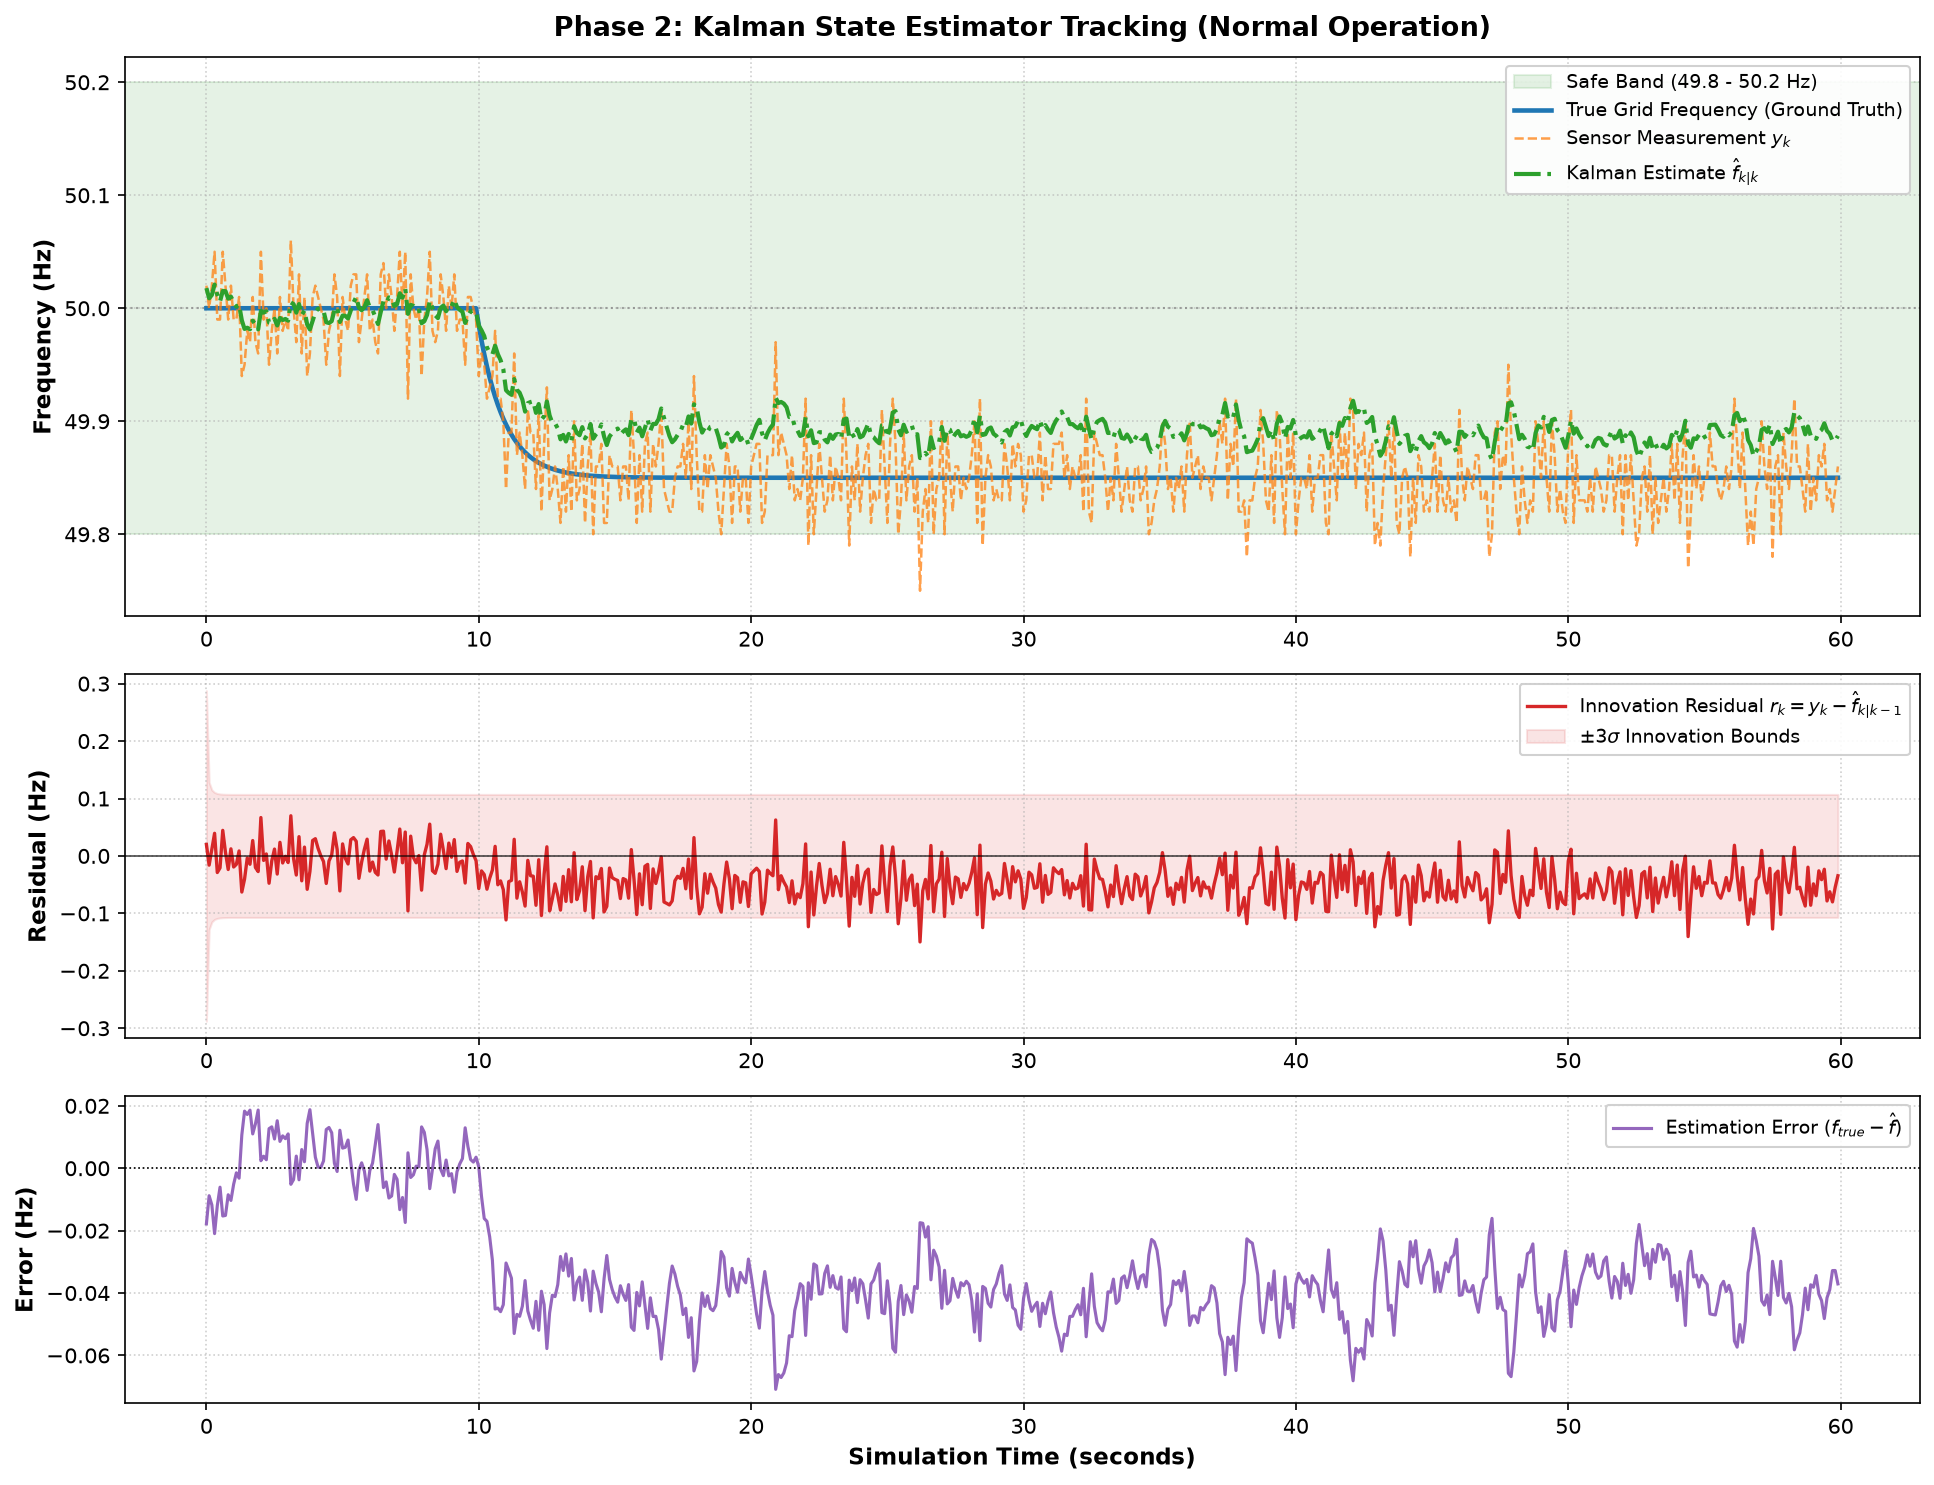

The file beside this chart, header and first rows:
sim_time_sec, true_frequency, measurement_y, predicted_freq, estimated_freq, residual, residual_cov_S, normalized_residual, kalman_gain, error_cov_P, generation_command, load_demand_mw
0.0, 50.0, 50.02, 50.0, 50.02, 0.02, 0.0092, 0.2085, 0.8913, 0.0008913, 100.0, 100.0
0.1, 50.0, 50.0, 50.02, 50.01, -0.01604, 0.001822, -0.3759, 0.4511, 0.0004511, 100.0, 100.0
0.2, 50.0, 50.02, 50.01, 50.01, 0.01207, 0.001465, 0.3154, 0.3176, 0.0003176, 100.0, 100.0
0.3, 50.0, 50.05, 50.01, 50.02, 0.03942, 0.001357, 1.07, 0.2632, 0.0002632, 100.0, 100.0
0.4, 50.0, 49.99, 50.02, 50.01, -0.02886, 0.001313, -0.7965, 0.2385, 0.0002385, 100.0, 100.0
0.5, 50.0, 49.99, 50.01, 50.01, -0.02078, 0.001293, -0.5779, 0.2267, 0.0002267, 100.0, 100.0
0.6, 50.0, 50.05, 50.01, 50.02, 0.04454, 0.001284, 1.243, 0.221, 0.000221, 100.0, 100.0
0.7, 50.0, 50.02, 50.01, 50.02, 0.006226, 0.001279, 0.1741, 0.2181, 0.0002181, 100.0, 100.0
0.8, 50.0, 49.99, 50.01, 50.01, -0.02362, 0.001277, -0.661, 0.2167, 0.0002167, 100.0, 100.0
0.9, 50.0, 50.02, 50.01, 50.01, 0.01235, 0.001276, 0.3458, 0.216, 0.000216, 100.0, 100.0
1.0, 50.0, 49.99, 50.01, 50.01, -0.01929, 0.001275, -0.5401, 0.2157, 0.0002157, 100.0, 100.0
1.1, 50.0, 49.99, 50, 50, -0.01461, 0.001275, -0.4093, 0.2155, 0.0002155, 100.0, 100.0
1.2, 50.0, 50.01, 50, 50, 0.008682, 0.001275, 0.2432, 0.2154, 0.0002154, 100.0, 100.0
1.3, 50.0, 49.94, 50, 49.99, -0.06287, 0.001274, -1.761, 0.2154, 0.0002154, 100.0, 100.0
1.4, 50.0, 49.95, 49.99, 49.98, -0.0404, 0.001274, -1.132, 0.2153, 0.0002153, 100.0, 100.0
1.5, 50.0, 49.98, 49.98, 49.98, -0.003527, 0.001274, -0.09881, 0.2153, 0.0002153, 100.0, 100.0
1.6, 50.0, 49.97, 49.98, 49.98, -0.01449, 0.001274, -0.4059, 0.2153, 0.0002153, 100.0, 100.0
1.7, 50.0, 50.01, 49.98, 49.99, 0.02677, 0.001274, 0.7498, 0.2153, 0.0002153, 100.0, 100.0
1.8, 50.0, 49.97, 49.99, 49.99, -0.0201, 0.001274, -0.563, 0.2153, 0.0002153, 100.0, 100.0
1.9, 50.0, 49.96, 49.99, 49.98, -0.02719, 0.001274, -0.7617, 0.2153, 0.0002153, 100.0, 100.0
2.0, 50.0, 50.05, 49.98, 50, 0.0668, 0.001274, 1.871, 0.2153, 0.0002153, 100.0, 100.0
2.1, 50.0, 49.99, 50, 50, -0.007828, 0.001274, -0.2193, 0.2153, 0.0002153, 100.0, 100.0
2.2, 50.0, 50.0, 50, 50, 0.003472, 0.001274, 0.09725, 0.2153, 0.0002153, 100.0, 100.0
2.3, 50.0, 49.95, 50, 49.99, -0.04755, 0.001274, -1.332, 0.2153, 0.0002153, 100.0, 100.0
2.4, 50.0, 49.98, 49.99, 49.99, -0.008579, 0.001274, -0.2403, 0.2153, 0.0002153, 100.0, 100.0
2.5, 50.0, 50.0, 49.99, 49.99, 0.01194, 0.001274, 0.3345, 0.2153, 0.0002153, 100.0, 100.0
2.6, 50.0, 49.96, 49.99, 49.98, -0.03157, 0.001274, -0.8843, 0.2153, 0.0002153, 100.0, 100.0
2.7, 50.0, 50.01, 49.99, 49.99, 0.02371, 0.001274, 0.6641, 0.2153, 0.0002153, 100.0, 100.0
2.8, 50.0, 49.98, 49.99, 49.99, -0.01226, 0.001274, -0.3434, 0.2153, 0.0002153, 100.0, 100.0
2.9, 50.0, 49.99, 49.99, 49.99, -0.0006565, 0.001274, -0.01839, 0.2153, 0.0002153, 100.0, 100.0
3.0, 50.0, 49.98, 49.99, 49.99, -0.01146, 0.001274, -0.3211, 0.2153, 0.0002153, 100.0, 100.0
3.1, 50.0, 50.06, 49.99, 50.01, 0.0699, 0.001274, 1.958, 0.2153, 0.0002153, 100.0, 100.0
3.2, 50.0, 50.0, 50, 50, -0.004633, 0.001274, -0.1298, 0.2153, 0.0002153, 100.0, 100.0
3.3, 50.0, 49.97, 50, 50, -0.03327, 0.001274, -0.932, 0.2153, 0.0002153, 100.0, 100.0
3.4, 50.0, 50.03, 50, 50, 0.0335, 0.001274, 0.9385, 0.2153, 0.0002153, 100.0, 100.0
3.5, 50.0, 49.96, 50, 49.99, -0.04334, 0.001274, -1.214, 0.2153, 0.0002153, 100.0, 100.0
3.6, 50.0, 50.01, 49.99, 50, 0.01539, 0.001274, 0.4312, 0.2153, 0.0002153, 100.0, 100.0
3.7, 50.0, 49.94, 50, 49.99, -0.05813, 0.001274, -1.628, 0.2153, 0.0002153, 100.0, 100.0
3.8, 50.0, 49.96, 49.99, 49.98, -0.02705, 0.001274, -0.7578, 0.2153, 0.0002153, 100.0, 100.0
3.9, 50.0, 50.01, 49.98, 49.99, 0.0269, 0.001274, 0.7534, 0.2153, 0.0002153, 100.0, 100.0
4.0, 50.0, 50.02, 49.99, 50, 0.02999, 0.001274, 0.8402, 0.2153, 0.0002153, 100.0, 100.0
4.1, 50.0, 50.01, 50, 50, 0.01318, 0.001274, 0.3693, 0.2153, 0.0002153, 100.0, 100.0
4.2, 50.0, 50.0, 50, 50, 0.0003093, 0.001274, 0.008665, 0.2153, 0.0002153, 100.0, 100.0
4.3, 50.0, 49.99, 50, 50, -0.009782, 0.001274, -0.274, 0.2153, 0.0002153, 100.0, 100.0
4.4, 50.0, 49.95, 50, 49.99, -0.04791, 0.001274, -1.342, 0.2153, 0.0002153, 100.0, 100.0
4.5, 50.0, 49.98, 49.99, 49.99, -0.008833, 0.001274, -0.2474, 0.2153, 0.0002153, 100.0, 100.0
4.6, 50.0, 49.99, 49.99, 49.99, 0.001762, 0.001274, 0.04936, 0.2153, 0.0002153, 100.0, 100.0
4.7, 50.0, 50.03, 49.99, 50, 0.04024, 0.001274, 1.127, 0.2153, 0.0002153, 100.0, 100.0
4.8, 50.0, 50.01, 50, 50, 0.01142, 0.001274, 0.3199, 0.2153, 0.0002153, 100.0, 100.0
4.9, 50.0, 49.94, 50, 49.99, -0.06093, 0.001274, -1.707, 0.2153, 0.0002153, 100.0, 100.0
5.0, 50.0, 50.01, 49.99, 49.99, 0.02097, 0.001274, 0.5873, 0.2153, 0.0002153, 100.0, 100.0
5.1, 50.0, 49.99, 49.99, 49.99, -0.004192, 0.001274, -0.1174, 0.2153, 0.0002153, 100.0, 100.0
5.2, 50.0, 49.98, 49.99, 49.99, -0.01396, 0.001274, -0.3911, 0.2153, 0.0002153, 100.0, 100.0
5.3, 50.0, 50.02, 49.99, 50, 0.02814, 0.001274, 0.7883, 0.2153, 0.0002153, 100.0, 100.0
5.4, 50.0, 50.03, 50, 50, 0.03187, 0.001274, 0.8928, 0.2153, 0.0002153, 100.0, 100.0
5.5, 50.0, 50.03, 50, 50.01, 0.02551, 0.001274, 0.7146, 0.2153, 0.0002153, 100.0, 100.0
5.6, 50.0, 49.97, 50.01, 50, -0.03899, 0.001274, -1.092, 0.2153, 0.0002153, 100.0, 100.0
5.7, 50.0, 49.99, 50, 50, -0.01053, 0.001274, -0.295, 0.2153, 0.0002153, 100.0, 100.0
5.8, 50.0, 50.01, 50, 50, 0.01156, 0.001274, 0.3239, 0.2153, 0.0002153, 100.0, 100.0
5.9, 50.0, 50.03, 50, 50.01, 0.02917, 0.001274, 0.817, 0.2153, 0.0002153, 100.0, 100.0
... 540 more rows
